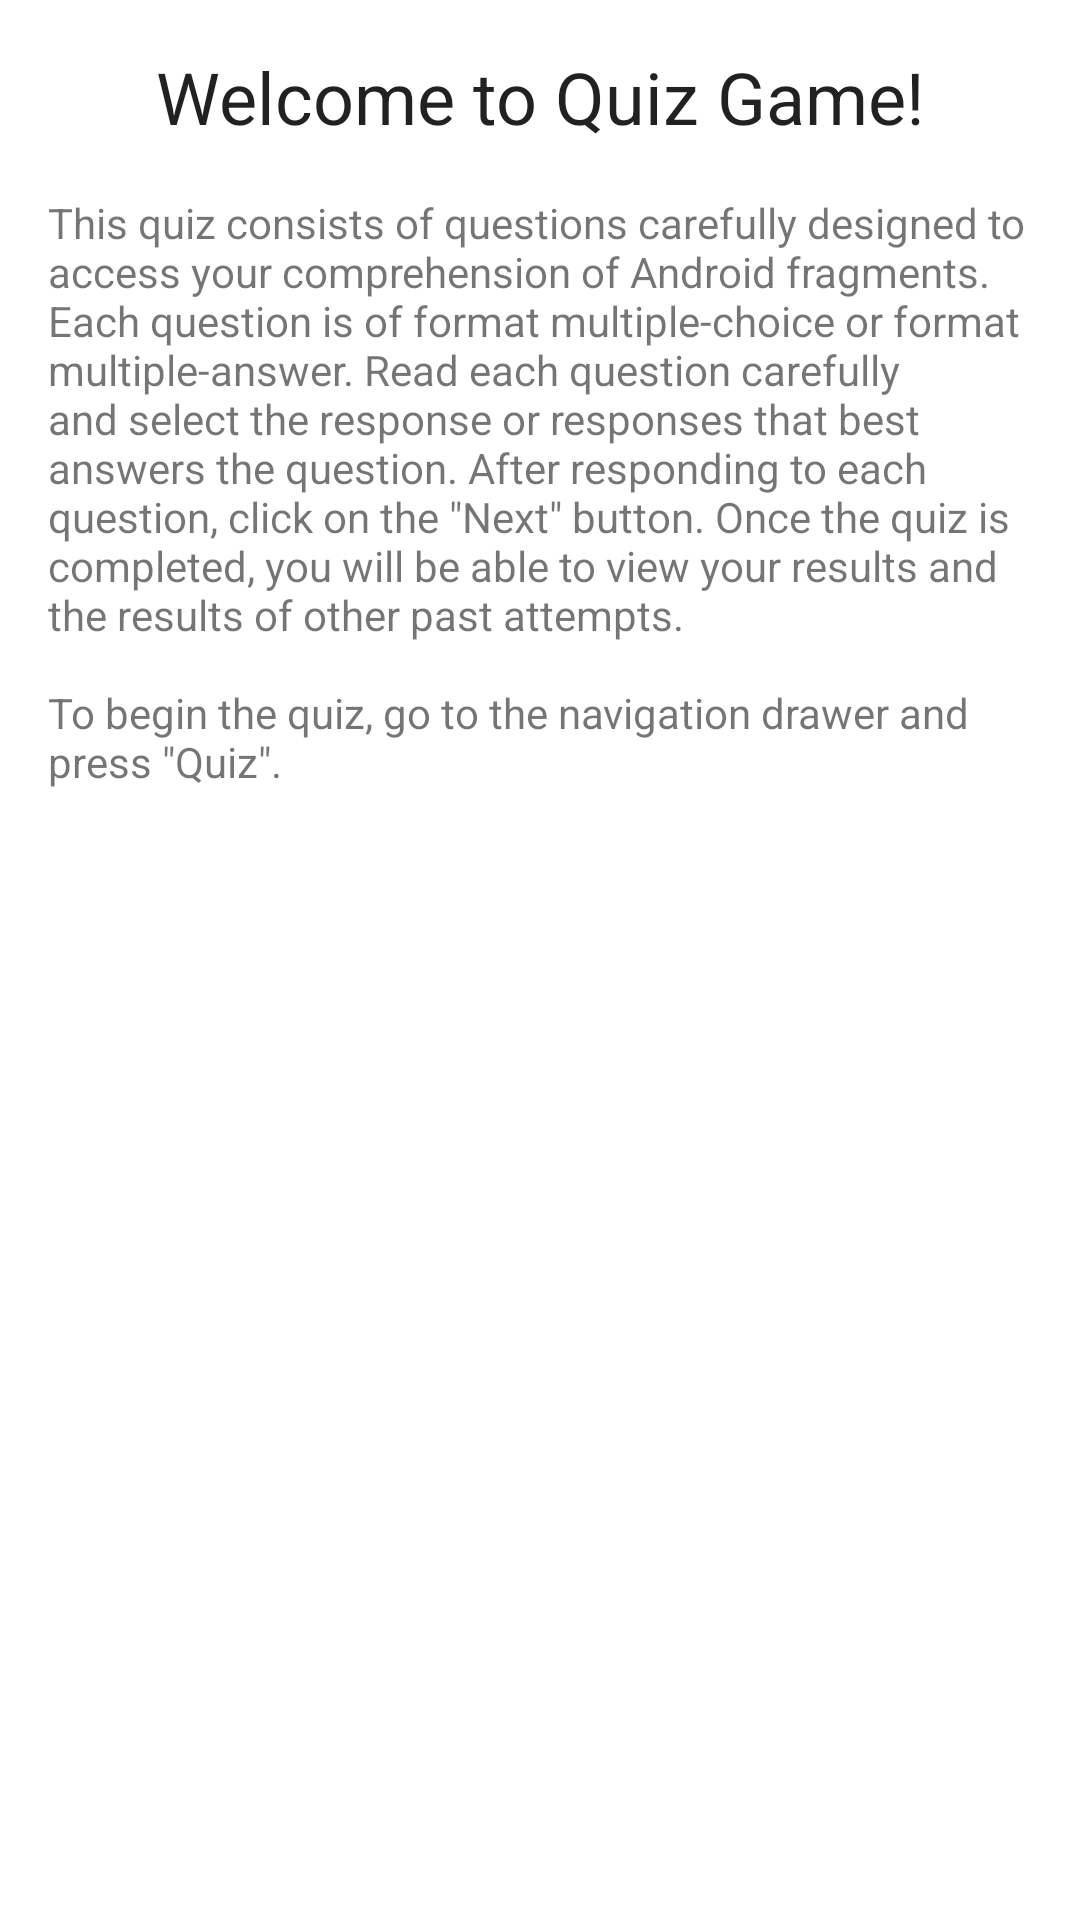

Produce the Android XML layout that renders to this screen, including the resource entries it uses.
<!-- AndroidManifest.xml: application theme Theme.QuizGame -->
<!-- res/layout/fragment_rules.xml -->
<?xml version="1.0" encoding="utf-8"?>
<LinearLayout xmlns:android="http://schemas.android.com/apk/res/android"
    android:layout_width="match_parent"
    android:layout_height="match_parent"
    android:orientation="vertical"
    android:padding="@dimen/activity_padding" >

    <TextView
        style="@android:style/TextAppearance.Material.Headline"
        android:layout_width="match_parent"
        android:layout_height="wrap_content"
        android:text="@string/text_view_rules_title"
        android:textAlignment="center" />

    <TextView
        android:layout_width="match_parent"
        android:layout_height="wrap_content"
        android:text="@string/text_view_rules_description"/>

</LinearLayout>
<!-- resources referenced by this layout -->
<resources>
  <dimen name="activity_padding">16dp</dimen>
  <string name="text_view_rules_description">
          \nThis quiz consists of questions carefully designed to access your comprehension of Android fragments. Each question is of format multiple-choice or format multiple-answer. Read each question carefully and select the response or responses that best answers the question. After responding to each question, click on the \"Next\" button. Once the quiz is completed, you will be able to view your results and the results of other past attempts.\n\nTo begin the quiz, go to the navigation drawer and press \"Quiz\".
      </string>
  <string name="text_view_rules_title">Welcome to Quiz Game!</string>
  <style name="Theme.QuizGame" parent="Theme.MaterialComponents.Light.DarkActionBar">
  
          
          <item name="colorPrimary">@color/indigo_500</item>
          <item name="colorPrimaryVariant">@color/indigo_700</item>
          <item name="colorOnPrimary">@color/white</item>
  
          
          <item name="colorSecondary">@color/pink_200</item>
          <item name="colorSecondaryVariant">@color/pink_700</item>
          <item name="colorOnSecondary">@color/black</item>
  
          
          <item name="android:statusBarColor" tools:targetApi="l">?attr/colorPrimaryVariant</item>
  
      </style>
  <color name="indigo_500">#3f51b5</color>
  <color name="indigo_700">#303f9f</color>
  <color name="white">#FFFFFFFF</color>
  <color name="pink_200">#ff6090</color>
  <color name="pink_700">#b0003a</color>
  <color name="black">#FF000000</color>
</resources>
